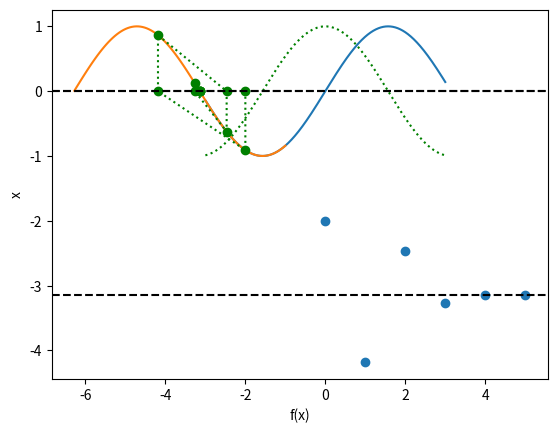

The matplotlib source for this figure:
# -*- coding: utf-8 -*-
"""
Created on Wed Mar 16 20:24:11 2022

[redacted]
"""
#%% Definimos una clase de funcion que no tiene derivada analitica

class func_num():
    def __init__(self,f,fprime_a=None,parms=dict(),parmsprime=dict()):
        self.value=f
        self.parms=parms
        self.fprime_a=fprime_a
        self.parmsprime=parmsprime
        
    def __call__(self,x,*args,**kwargs):
        return(self.value(x,self.parms))

    def f_(self,x):
        return self.value(x,self.parms)

    def fp_c(self,x,h=0.0001):
        return  0.5*(self.f_(x+h)-self.f_(x-h))/h   
    
    def fp_f(self,x,h=0.0001):
        return  (self.f_(x+h)-self.f_(x))/h   

    def fp_b(self,x,h=0.0001):
        return  (self.f_(x)-self.f_(x-h))/h   
     
    def fp_a(self,x,h=0.0001):
        if self.fprime_a is None:
            aux = self.fp_c(x,h)
        else:
            aux = self.fprime_a(x)
        return aux
    
    def pltf(self,xmin,xmax,num=100):
        import numpy as np
        import matplotlib.pyplot as plt
        
        x=np.linspace(xmin,xmax,num)
        y=[]
        yp=[]
        for x_i in x:
            y.append(self.f_(x_i))
            yp.append(self.fp_c(x_i))
            
        plt.plot(x,y) 
        plt.plot(x,yp,color='g',linestyle='dotted')
        plt.xlabel('f(x)')
        plt.ylabel('x')
        plt.axhline(color='k',linestyle='dashed')
        plt.show()    
        
#%%
class Rootfinder(func_num):
    def __init__(self, f,fparms=dict()):
        self.f= func_num(f,fparms)
    
    def Search_Guess(self,xmin,xmax,num=100):
        (self.f).pltf(xmin,xmax,num)
    
    def NR(self,deriv,guess,ytol,xtol, Nmax):    
        sols =[]
        x0   = guess
        f0   = (self.f).value(x0) 
        fp0  = deriv(x0)
        sols.append(x0)
        
        x1 = x0-f0/fp0
        f1 = (self.f).value(x1)
        sols.append(x1)
        counter=0
        
        while(abs(x1-x0)>xtol and abs(f1)>ytol and counter<Nmax):
            counter +=1
            fp1 = deriv(x1)
            
            x0 = x1
            f0 = f1
            fp0 = fp1
            
            x1 = x0-f0/fp0
            f1 = (self.f).value(x1)
            sols.append(x1)
            
        if counter<Nmax:
            print('\n Raiz de f(x)=',x1)
            print('\n f(x*)=',f1)        
        else:
            print('\n No se encontró una raíz de f(x)')
            print('\n Ultimo valor de iteracion =',x1)
            print('\n f(x)=',f1)
            
        return(sols)    
    
    def PlotSalida(self,sols):
        import matplotlib.pyplot as plt        
        import numpy as np
        
        x1 = sols[len(sols)-1]	 
        plt.scatter(range(0,len(sols)),sols)        
        plt.xlabel('x_k')
        plt.ylabel('k')
        plt.axhline(y=x1,color='k',linestyle='dashed')
        plt.show()
           
        xmin=min(sols)
        if xmin <0:
           xmin=1.5*xmin
        else:
           xmin=0.5*xmin
           
        xmax=max(sols)
        if xmax >0:
               xmax=1.5*xmax
        else:
               xmax=0.5*xmax
           
        xrange= np.linspace(xmin,xmax,num=100)
        y=[]
        for x_i in xrange:
            y.append((self.f).value(x_i))
               
        plt.plot(xrange,y)
           
        x_s=[]
        y_s=[]
        for x_i in sols:
               x_s.append(x_i)
               y_s.append(0.0)
               x_s.append(x_i)
               y_s.append((self.f).value(x_i))
               
        plt.plot(x_s,y_s,color='g',linestyle='dotted',marker='o')
        plt.xlabel('f(x)')
        plt.ylabel('x')
        plt.axhline(color='k',linestyle='dashed')
        plt.show() 

        
    def FindRoot(self,guess=0,ytol=0.0001, xtol=0.0001, Nmax=1000, Rfparms= dict({'method':'NR','derivada':'c'})) :
        # si se trata de biseccion insertar una tuple
        # para punto fijo, NR o aproximaciones sucesivas,   
        # con un dato alcanza.
        # parms es un diccionario que espefifica 
        #    method (NR,BS,AS o PF)
        #    derivada -- si aplica -- ('f','b','c','a')
        #  si esta vacio, se asume 
        #    method='NR' 
        #    derivada='c'
        
        
        if Rfparms['method']=='AS':
            pass
        elif Rfparms['method']=='BS': 
           pass
        elif Rfparms['method']=='PF':
           pass
        else:                               # por default hace NR
            if Rfparms['derivada']=='b':
                 deriv= (self.f).fp_b 
            elif Rfparms['derivada']=='a':
                deriv= (self.f).fprime_a
            elif Rfparms['derivada']=='f':
                 deriv=(self.f).fp_f
            else: 
                 deriv=(self.f).fp_c       # por default hace 'c'
            sols=self.NR(deriv,guess,ytol,xtol,Nmax)

            self.PlotSalida(sols)
                    

            return(sols)
                                   

#%%  Modularizamos el codigo          
# Se ejecuta esta parte del script solamente
# si  el modulo esta cargado como main program
# dentro del diccionario sys.modules aparece la entrada
# sys.modules['NewtonRclasses']=__main__ 
# Sirve para testear modulos
  
if __name__ == '__main__' :     
# Estas son funciones comunes en formato func_num
    
    def mysin(x,parms=dict()):
        import numpy as np
        return np.sin(x)

    def mycos(x,parms=dict({'frec':2})):
        import numpy as np
        frecuencia = parms['frec']
        return np.cos(frecuencia*x)
    
    def mypol(x,parms=dict({'coefs':[0],'powers':[0]})):
        import numpy as np
        coef= np.array(parms['coefs'])
        pwr = np.array(parms['powers'])
        return np.sum(coef*(x**pwr)) 

    def mypol2(x,parms=[0]):
        aux = parms[0]
        for i in range(1,len(parms)):
            aux +=x*(parms[i]*aux)
        return aux

#myf = func_num(mypol,parms=dict({'coefs':[1],'powers':[3]}))
    myf = func_num(mysin)
    Rf =Rootfinder(myf)
    Rf.Search_Guess(-3.0, 3.0,num=1000)
    Rf.FindRoot(guess=-2.0,Rfparms=dict({'method':'NR','derivada':'c'}))

#%%


def f(x):
    return  (x**2)-4

def biseccion(a,b,tol):
    m1=a
    m=b
    k=0
    
    if f(a)*f(b)>0:
        print ('No tiene raiz')
    
    while(abs(m1-m)>tol):
       m1=m     
       
       m = (a+b)/2
        
       if (f(a)*f(m)<0):
            m=b
            
       if (f(b)*f(m)<0):
            m=a     
               
       print(f"El intervalo es {a}, {b}" )
        
       k= k+1
        
        
    print('x=',k, '=',m, 'es una aproximacion valida')

print(biseccion(-3,-1.5,10**-6))





































